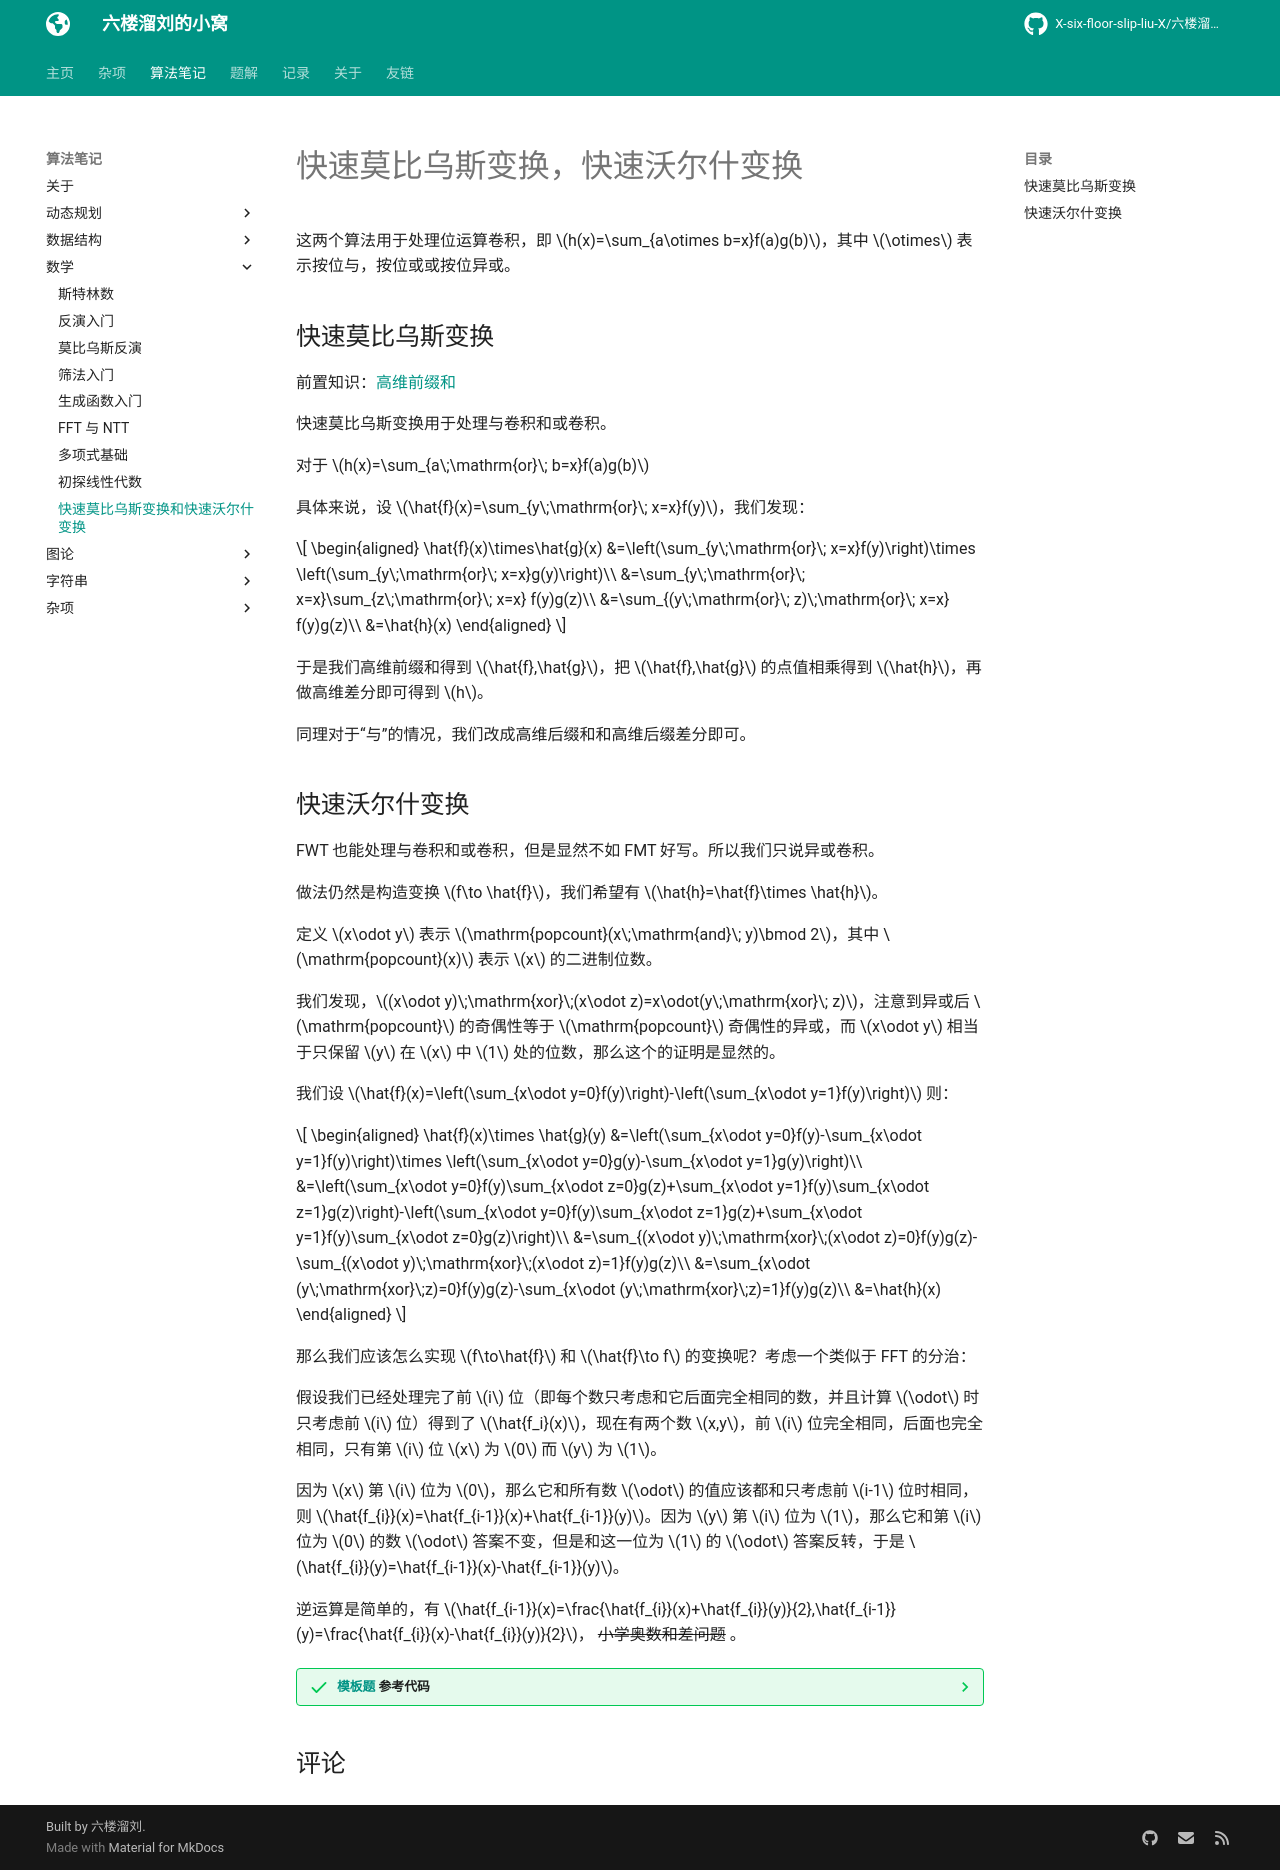

repository: X-six-floor-slip-liu-X/X-six-floor-slip-liu-X.github.io · page: algo/math/FMT_FWT/index.html · generator: mkdocs


# 快速莫比乌斯变换，快速沃尔什变换

这两个算法用于处理位运算卷积，即 $h(x)=\sum_{a\otimes b=x}f(a)g(b)$，其中 $\otimes$ 表示按位与，按位或或按位异或。

## 快速莫比乌斯变换

前置知识：[高维前缀和](../dp/SOSDP.md)

快速莫比乌斯变换用于处理与卷积和或卷积。

对于 $h(x)=\sum_{a\;\mathrm{or}\; b=x}f(a)g(b)$

具体来说，设 $\hat{f}(x)=\sum_{y\;\mathrm{or}\; x=x}f(y)$，我们发现：

$$
\begin{aligned}
\hat{f}(x)\times\hat{g}(x)
&=\left(\sum_{y\;\mathrm{or}\; x=x}f(y)\right)\times \left(\sum_{y\;\mathrm{or}\; x=x}g(y)\right)\\
&=\sum_{y\;\mathrm{or}\; x=x}\sum_{z\;\mathrm{or}\; x=x} f(y)g(z)\\
&=\sum_{(y\;\mathrm{or}\; z)\;\mathrm{or}\; x=x} f(y)g(z)\\
&=\hat{h}(x)
\end{aligned}
$$

于是我们高维前缀和得到 $\hat{f},\hat{g}$，把 $\hat{f},\hat{g}$ 的点值相乘得到 $\hat{h}$，再做高维差分即可得到 $h$。

同理对于“与”的情况，我们改成高维后缀和和高维后缀差分即可。

## 快速沃尔什变换

FWT 也能处理与卷积和或卷积，但是显然不如 FMT 好写。所以我们只说异或卷积。

做法仍然是构造变换 $f\to \hat{f}$，我们希望有 $\hat{h}=\hat{f}\times \hat{h}$。

定义 $x\odot y$ 表示 $\mathrm{popcount}(x\;\mathrm{and}\; y)\bmod 2$，其中 $\mathrm{popcount}(x)$ 表示 $x$ 的二进制位数。

我们发现，$(x\odot y)\;\mathrm{xor}\;(x\odot z)=x\odot(y\;\mathrm{xor}\; z)$，注意到异或后 $\mathrm{popcount}$ 的奇偶性等于 $\mathrm{popcount}$ 奇偶性的异或，而 $x\odot y$ 相当于只保留 $y$ 在 $x$ 中 $1$ 处的位数，那么这个的证明是显然的。

我们设 $\hat{f}(x)=\left(\sum_{x\odot y=0}f(y)\right)-\left(\sum_{x\odot y=1}f(y)\right)$ 则：

$$
\begin{aligned}
\hat{f}(x)\times \hat{g}(y)
&=\left(\sum_{x\odot y=0}f(y)-\sum_{x\odot y=1}f(y)\right)\times \left(\sum_{x\odot y=0}g(y)-\sum_{x\odot y=1}g(y)\right)\\
&=\left(\sum_{x\odot y=0}f(y)\sum_{x\odot z=0}g(z)+\sum_{x\odot y=1}f(y)\sum_{x\odot z=1}g(z)\right)-\left(\sum_{x\odot y=0}f(y)\sum_{x\odot z=1}g(z)+\sum_{x\odot y=1}f(y)\sum_{x\odot z=0}g(z)\right)\\
&=\sum_{(x\odot y)\;\mathrm{xor}\;(x\odot z)=0}f(y)g(z)-\sum_{(x\odot y)\;\mathrm{xor}\;(x\odot z)=1}f(y)g(z)\\
&=\sum_{x\odot (y\;\mathrm{xor}\;z)=0}f(y)g(z)-\sum_{x\odot (y\;\mathrm{xor}\;z)=1}f(y)g(z)\\
&=\hat{h}(x)
\end{aligned}
$$

那么我们应该怎么实现 $f\to\hat{f}$ 和 $\hat{f}\to f$ 的变换呢？考虑一个类似于 FFT 的分治：

假设我们已经处理完了前 $i$ 位（即每个数只考虑和它后面完全相同的数，并且计算 $\odot$ 时只考虑前 $i$ 位）得到了 $\hat{f_i}(x)$，现在有两个数 $x,y$，前 $i$ 位完全相同，后面也完全相同，只有第 $i$ 位 $x$ 为 $0$ 而 $y$ 为 $1$。

因为 $x$ 第 $i$ 位为 $0$，那么它和所有数 $\odot$ 的值应该都和只考虑前 $i-1$ 位时相同，则 $\hat{f_{i}}(x)=\hat{f_{i-1}}(x)+\hat{f_{i-1}}(y)$。因为 $y$ 第 $i$ 位为 $1$，那么它和第 $i$ 位为 $0$ 的数 $\odot$ 答案不变，但是和这一位为 $1$ 的 $\odot$ 答案反转，于是 $\hat{f_{i}}(y)=\hat{f_{i-1}}(x)-\hat{f_{i-1}}(y)$。

逆运算是简单的，有 $\hat{f_{i-1}}(x)=\frac{\hat{f_{i}}(x)+\hat{f_{i}}(y)}{2},\hat{f_{i-1}}(y)=\frac{\hat{f_{i}}(x)-\hat{f_{i}}(y)}{2}$， ~~小学奥数和差问题~~ 。

/// details | [模板题](https://www.luogu.com.cn/problem/P4717) 参考代码 
    open: False
    type: success

```cpp
#include<bits/stdc++.h>
#define forup(i,s,e) for(int i=(s),E123123123=(e);i<=E123123123;++i)
#define fordown(i,s,e) for(int i=(s),E123123123=(e);i>=E123123123;--i)
#define mem(a,b) memset(a,b,sizeof(a))
#ifdef DEBUG
#define msg(args...) fprintf(stderr,args)
#else
#define msg(...) void();
#endif
using namespace std;
using i64=long long;
using pii=pair<int,int>;
#define fi first
#define se second
#define mkp make_pair
#define gc getchar()
int read(){
    int x=0,f=1;char c;
    while(!isdigit(c=gc)) if(c=='-') f=-1;
    while(isdigit(c)){x=(x<<1)+(x<<3)+(c^48);c=gc;}
    return x*f;
}
#undef gc
const int N=1<<17|5,inf=0x3f3f3f3f,mod=998244353,inv2=(mod+1)/2;
int n,m,a[N],b[N];
int f[N],g[N];
void getor(int *f,bool flag){
    forup(i,0,n-1){
        forup(j,0,m-1){
            if((j>>i)&1){
                if(flag){
                    (f[j]+=f[j^(1<<i)])%=mod;
                }else{
                    f[j]=(f[j]+mod-f[j^(1<<i)])%mod;
                }
            }
        }
    }
}
void getand(int *f,bool flag){
    forup(i,0,n-1){
        forup(j,0,m-1){
            if(!((j>>i)&1)){
                if(flag){
                    (f[j]+=f[j^(1<<i)])%=mod;
                }else{
                    f[j]=(f[j]+mod-f[j^(1<<i)])%mod;
                }
            }
        }
    }
}
void getxor(int *f,bool flag){
    forup(i,0,n-1){
        int p=(1<<i);
        for(int j=0;j<m;j+=(p<<1)){
            forup(k,0,p-1){
                int x=f[j+k],y=f[j+k+p];
                if(flag){
                    f[j+k]=(x+y)%mod;
                    f[j+k+p]=(x+mod-y)%mod;
                }else{
                    f[j+k]=1ll*(x+y)*inv2%mod;
                    f[j+k+p]=1ll*(x+mod-y)*inv2%mod;
                }
            }
        }
    }
}
signed main(){
    n=read();m=1<<n;
    forup(i,0,m-1) a[i]=read();
    forup(i,0,m-1) b[i]=read();
    forup(i,0,m-1){f[i]=a[i];g[i]=b[i];}
    getor(f,1);getor(g,1);
    forup(i,0,m-1) f[i]=1ll*f[i]*g[i]%mod;
    getor(f,0);
    forup(i,0,m-1) printf("%d ",f[i]);
    puts("");
    forup(i,0,m-1){f[i]=a[i];g[i]=b[i];}
    getand(f,1);getand(g,1);
    forup(i,0,m-1) f[i]=1ll*f[i]*g[i]%mod;
    getand(f,0);
    forup(i,0,m-1) printf("%d ",f[i]);
    puts("");
    forup(i,0,m-1){f[i]=a[i];g[i]=b[i];}
    getxor(f,1);getxor(g,1);
    forup(i,0,m-1) f[i]=1ll*f[i]*g[i]%mod;
    getxor(f,0);
    forup(i,0,m-1) printf("%d ",f[i]);
    puts("");
}
```

////
